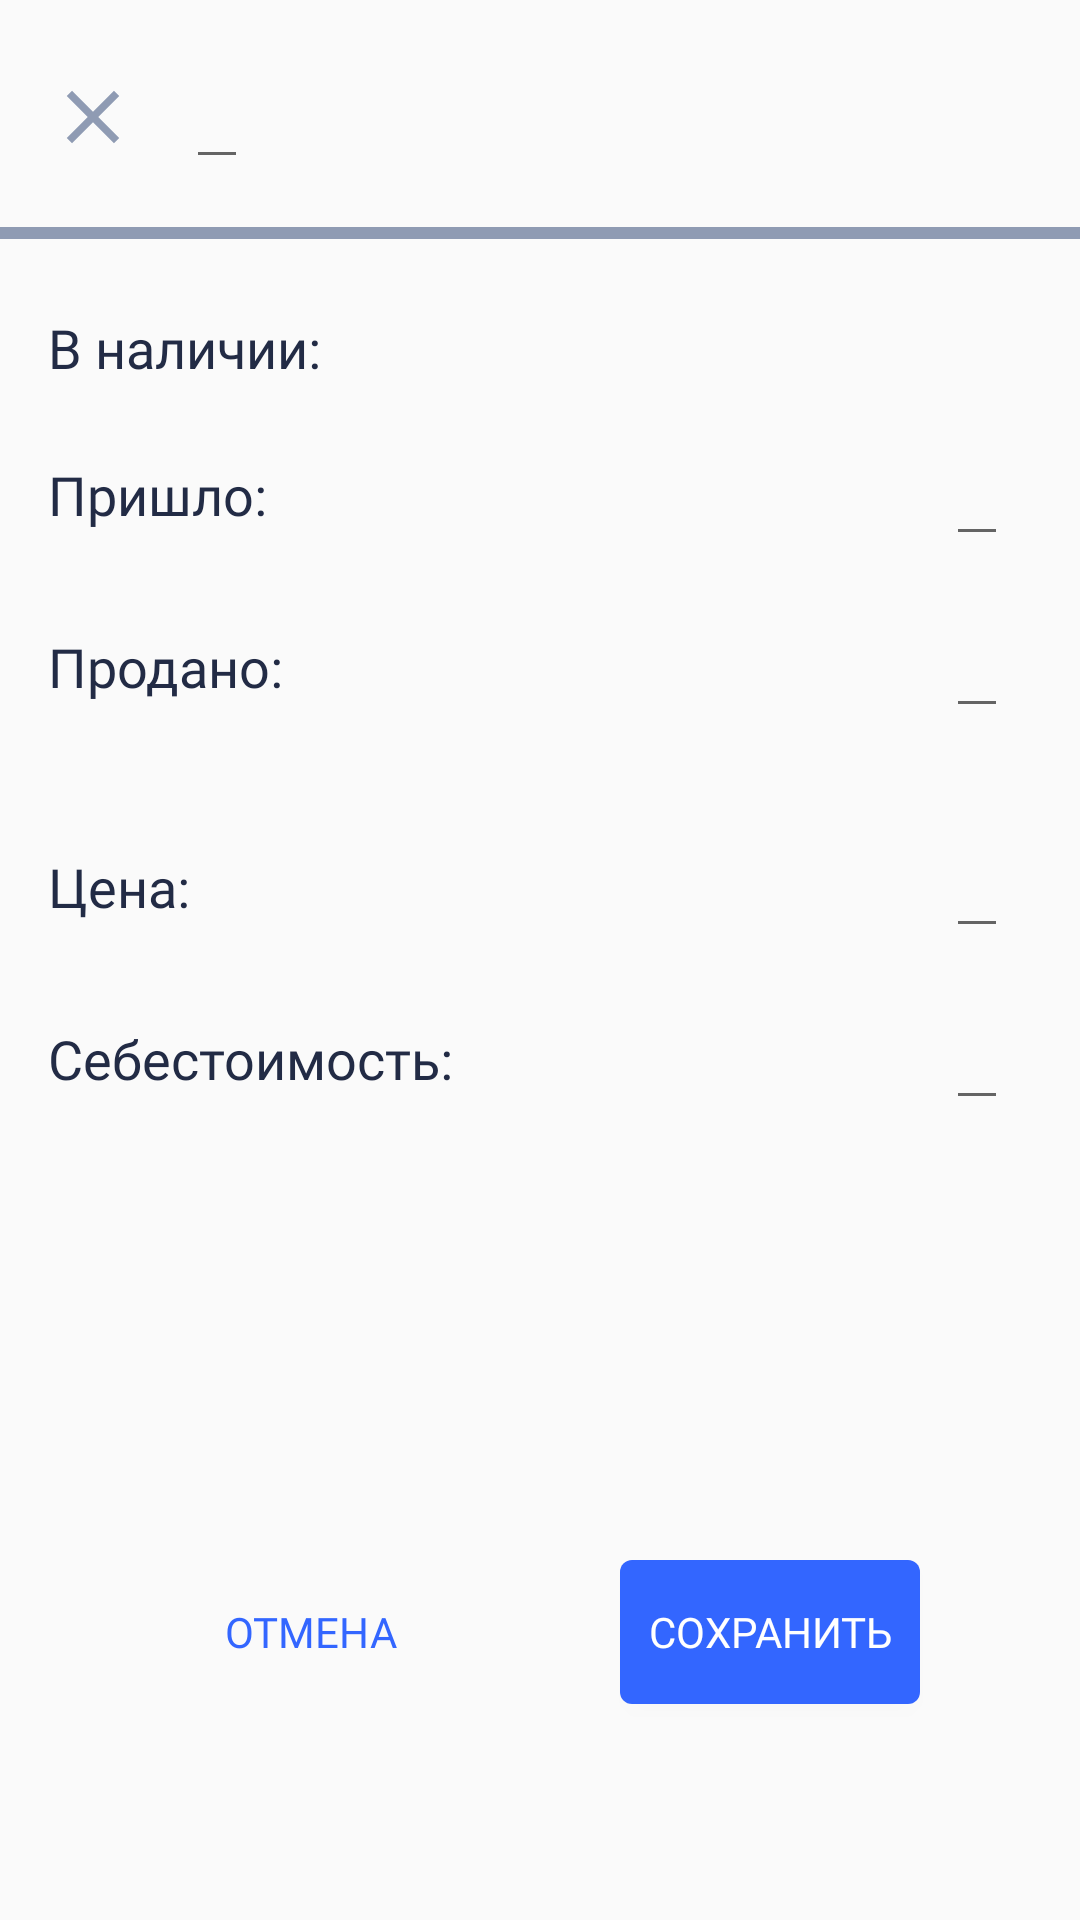

The Android layout XML behind this screen, and the referenced resources:
<!-- AndroidManifest.xml: application theme AppTheme -->
<!-- res/layout/activity_edit_product.xml -->
<?xml version="1.0" encoding="utf-8"?>
<androidx.constraintlayout.widget.ConstraintLayout xmlns:android="http://schemas.android.com/apk/res/android"
    xmlns:app="http://schemas.android.com/apk/res-auto"
    xmlns:tools="http://schemas.android.com/tools"
    android:layout_width="match_parent"
    android:layout_height="match_parent"
    tools:context=".ui.owner.detail_product.DetailProductActivity">

    <ImageButton
        android:id="@+id/btn_edit_close"
        android:layout_width="30dp"
        android:layout_height="30dp"
        android:layout_marginStart="16dp"
        android:layout_marginTop="24dp"
        android:background="@drawable/ic_close"
        app:layout_constraintStart_toStartOf="parent"
        app:layout_constraintTop_toTopOf="parent" />

    <EditText
        android:id="@+id/edit_item_name"
        style="@style/title_style"
        android:layout_width="wrap_content"
        android:layout_height="wrap_content"
        android:layout_marginStart="16dp"
        android:textColorHint="@color/color_black_title"
        app:layout_constraintBottom_toBottomOf="@id/btn_edit_close"
        app:layout_constraintStart_toEndOf="@id/btn_edit_close"
        app:layout_constraintTop_toTopOf="@id/btn_edit_close"
        tools:text="T-Shirt Zara" />

    <View
        android:id="@+id/gray_line"
        android:layout_width="match_parent"
        android:layout_height="4dp"
        android:layout_marginTop="16dp"
        android:background="@color/color_gray"
        app:layout_constraintTop_toBottomOf="@id/edit_item_name" />

    <TextView
        style="@style/subtitle_bold_style"
        android:layout_width="wrap_content"
        android:layout_height="wrap_content"
        android:layout_marginStart="16dp"
        android:layout_marginTop="24dp"
        android:text="@string/in_stock"
        app:layout_constraintStart_toStartOf="parent"
        app:layout_constraintTop_toBottomOf="@+id/gray_line" />

    <TextView
        style="@style/subtitle_regular_style"
        android:layout_width="wrap_content"
        android:layout_height="wrap_content"
        android:layout_marginStart="16dp"
        android:text="@string/incame"
        app:layout_constraintBottom_toBottomOf="@id/edit_count"
        app:layout_constraintStart_toStartOf="parent"
        app:layout_constraintTop_toTopOf="@id/edit_count" />

    <TextView
        style="@style/subtitle_regular_style"
        android:layout_width="wrap_content"
        android:layout_height="wrap_content"
        android:layout_marginStart="16dp"
        android:text="@string/sell_dot"
        app:layout_constraintBottom_toBottomOf="@id/edit_sold_count"
        app:layout_constraintStart_toStartOf="parent"
        app:layout_constraintTop_toTopOf="@id/edit_sold_count" />

    <TextView
        android:id="@+id/edit_available_count"
        style="@style/subtitle_bold_style"
        android:layout_width="wrap_content"
        android:layout_height="wrap_content"
        android:layout_marginTop="24dp"
        android:layout_marginEnd="24dp"
        android:importantForAutofill="no"
        android:inputType="number"
        android:textColorHint="@color/color_black_title"
        app:layout_constraintEnd_toEndOf="parent"
        app:layout_constraintTop_toBottomOf="@id/gray_line"
        tools:text="12 шт." />

    <EditText
        android:id="@+id/edit_count"
        style="@style/subtitle_regular_style"
        android:layout_width="wrap_content"
        android:layout_height="wrap_content"
        android:layout_marginTop="16dp"
        android:layout_marginEnd="24dp"
        android:inputType="number"
        android:textColorHint="@color/color_black_title"
        app:layout_constraintEnd_toEndOf="parent"
        app:layout_constraintTop_toBottomOf="@id/edit_available_count"
        tools:text="20 шт." />

    <EditText
        android:id="@+id/edit_sold_count"
        style="@style/subtitle_regular_style"
        android:layout_width="wrap_content"
        android:layout_height="wrap_content"
        android:layout_marginTop="16dp"
        android:layout_marginEnd="24dp"
        android:inputType="number"
        android:textColorHint="@color/color_black_title"
        app:layout_constraintEnd_toEndOf="parent"
        app:layout_constraintTop_toBottomOf="@id/edit_count"
        tools:text="8 шт." />


    <TextView
        style="@style/subtitle_bold_style"
        android:layout_width="wrap_content"
        android:layout_height="wrap_content"
        android:layout_marginStart="16dp"
        android:text="@string/price_dot"
        app:layout_constraintBottom_toBottomOf="@id/edit_price"
        app:layout_constraintStart_toStartOf="parent"
        app:layout_constraintTop_toTopOf="@id/edit_price" />

    <TextView
        style="@style/subtitle_regular_style"
        android:layout_width="wrap_content"
        android:layout_height="wrap_content"
        android:layout_marginStart="16dp"
        android:text="@string/cost_price"
        app:layout_constraintBottom_toBottomOf="@id/edit_cost_price"
        app:layout_constraintStart_toStartOf="parent"
        app:layout_constraintTop_toTopOf="@id/edit_cost_price" />

    <EditText
        android:id="@+id/edit_price"
        style="@style/subtitle_bold_style"
        android:layout_width="wrap_content"
        android:layout_height="wrap_content"
        android:layout_marginTop="32dp"
        android:layout_marginEnd="24dp"
        android:inputType="number"
        android:textColorHint="@color/color_black_title"
        app:layout_constraintEnd_toEndOf="parent"
        app:layout_constraintTop_toBottomOf="@id/edit_sold_count"
        tools:text="200 сом" />

    <EditText
        android:id="@+id/edit_cost_price"
        style="@style/subtitle_regular_style"
        android:layout_width="wrap_content"
        android:layout_height="wrap_content"
        android:layout_marginTop="16dp"
        android:layout_marginEnd="24dp"
        android:inputType="number"
        android:textColorHint="@color/color_black_title"
        app:layout_constraintEnd_toEndOf="parent"
        app:layout_constraintTop_toBottomOf="@id/edit_price"
        tools:text="180 сом" />


    <Button
        android:id="@+id/btn_edit_cancel"
        style="@style/positiveButton"
        android:layout_width="100dp"
        android:layout_height="wrap_content"
        android:layout_marginBottom="72dp"
        android:background="@drawable/custom_btn_cancel"
        android:text="@string/cancel"
        app:layout_constraintBottom_toBottomOf="parent"
        app:layout_constraintEnd_toStartOf="@id/btn_edit_save"
        app:layout_constraintStart_toStartOf="parent" />

    <Button
        android:id="@+id/btn_edit_save"
        style="@style/positiveButton"
        android:layout_width="100dp"
        android:layout_height="wrap_content"
        android:background="@drawable/custom_btn_save"
        android:text="@string/save"
        android:textColor="@color/color_white"
        app:layout_constraintBottom_toBottomOf="@id/btn_edit_cancel"
        app:layout_constraintEnd_toEndOf="parent"
        app:layout_constraintStart_toEndOf="@id/btn_edit_cancel"
        app:layout_constraintTop_toTopOf="@id/btn_edit_cancel" />


</androidx.constraintlayout.widget.ConstraintLayout>
<!-- resources referenced by this layout -->
<resources>
  <color name="color_black_title">#222B45</color>
  <color name="color_gray">#8F9BB3</color>
  <color name="color_white">#FFFFFF</color>
  <!-- drawable custom_btn_save (drawable) -->
  <?xml version="1.0" encoding="utf-8"?>
  <shape xmlns:android="http://schemas.android.com/apk/res/android"
      android:shape="rectangle">
  
      <corners android:radius="4dp"/>
      <solid android:color="@color/color_main_blue"/>
  </shape>
  <!-- drawable ic_close (drawable) -->
  <vector android:height="24dp" android:tint="#8F9BB3"
      android:viewportHeight="24" android:viewportWidth="24"
      android:width="24dp" xmlns:android="http://schemas.android.com/apk/res/android">
      <path android:fillColor="@android:color/white" android:pathData="M19,6.41L17.59,5 12,10.59 6.41,5 5,6.41 10.59,12 5,17.59 6.41,19 12,13.41 17.59,19 19,17.59 13.41,12z"/>
  </vector>
  <string name="cancel">Отмена</string>
  <string name="cost_price">Себестоимость:</string>
  <string name="in_stock">В наличии:</string>
  <string name="incame">Пришло:</string>
  <string name="price_dot">Цена:</string>
  <string name="save">Сохранить</string>
  <string name="sell_dot">Продано:</string>
  <style name="positiveButton">
          <item name="android:background">@null</item>
          <item name="android:textColor">@color/color_main_blue</item>
          <item name="fontFamily">@font/opensans_bold</item>
      </style>
  <style name="subtitle_bold_style">
          <item name="android:textSize">@dimen/subtitle_size</item>
          <item name="android:fontFamily">@font/opensans_bold</item>
          <item name="android:textColor">@color/color_black_title</item>
      </style>
  <style name="subtitle_regular_style">
          <item name="android:textSize">@dimen/subtitle_size</item>
          <item name="android:fontFamily">@font/opensans_regular</item>
          <item name="android:textColor">@color/color_black_title</item>
      </style>
  <style name="title_style">
          <item name="android:fontFamily">@font/opensans_bold</item>
          <item name="android:textColor">@color/color_bold_black_title</item>
          <item name="android:textSize">@dimen/title_size</item>
      </style>
  <style name="AppTheme" parent="Theme.AppCompat.Light.NoActionBar">
          
          <item name="colorPrimary">@color/color_main_blue</item>
          <item name="colorPrimaryDark">@color/color_main_blue</item>
          <item name="colorAccent">@color/color_bottom_nav</item>
      </style>
  <color name="color_main_blue">#3366FF</color>
  <dimen name="subtitle_size">18dp</dimen>
  <color name="color_bold_black_title">#151A30</color>
  <dimen name="title_size">18sp</dimen>
  <color name="color_bottom_nav">#3366FF</color>
</resources>
